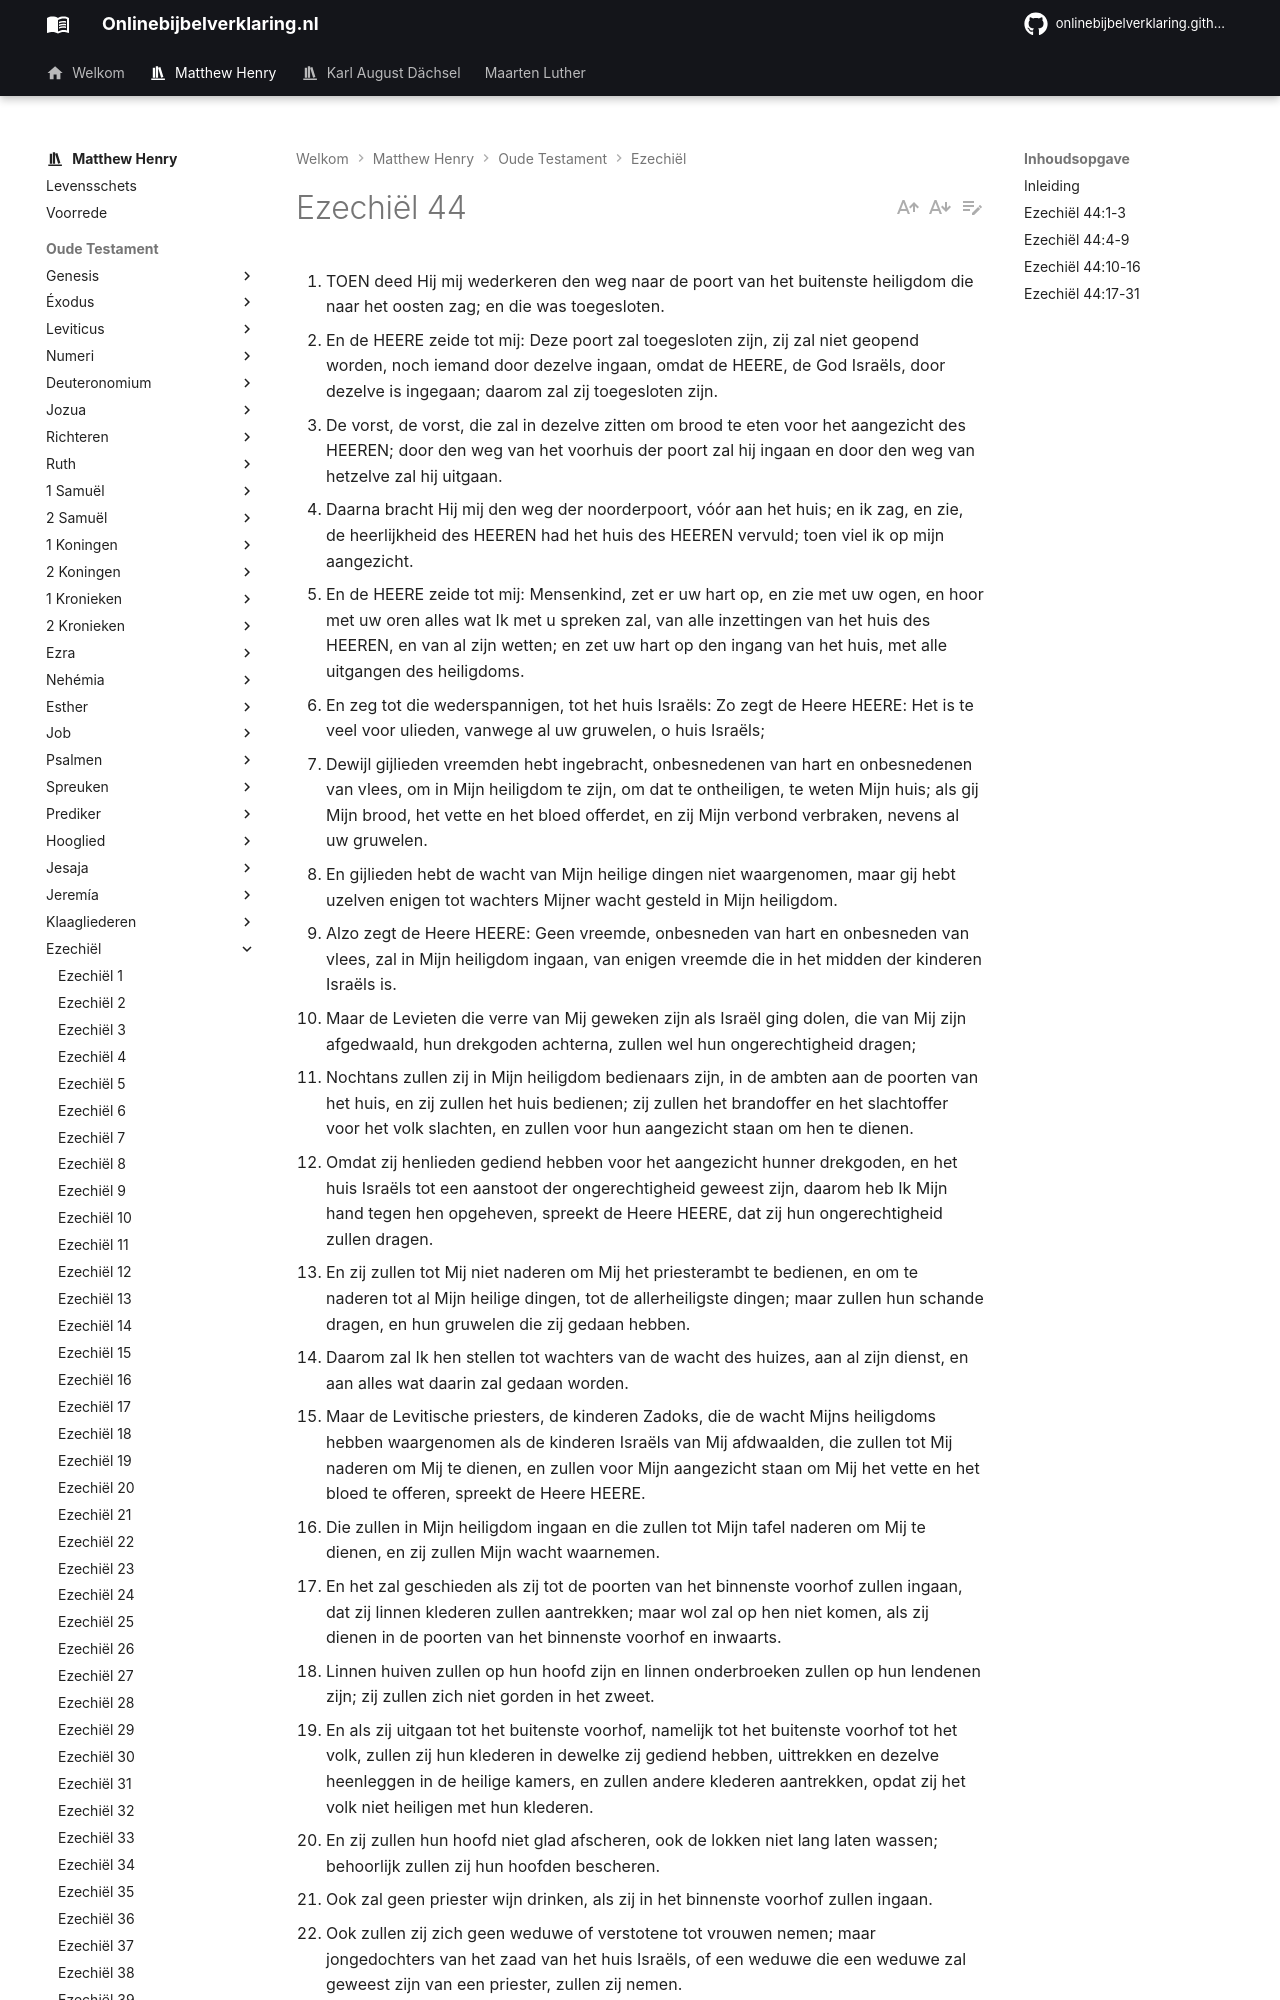

repository: onlinebijbelverklaring/onlinebijbelverklaring.github.io · page: matthewhenry/Ezechiel/Ezechiel44/index.html · generator: mkdocs

1. TOEN deed Hij mij wederkeren den weg naar de poort van het buitenste heiligdom die naar het oosten zag; en die was toegesloten.
2. En de HEERE zeide tot mij: Deze poort zal toegesloten zijn, zij zal niet geopend worden, noch iemand door dezelve ingaan, omdat de HEERE, de God Israëls, door dezelve is ingegaan; daarom zal zij toegesloten zijn.
3. De vorst, de vorst, die zal in dezelve zitten om brood te eten voor het aangezicht des HEEREN; door den weg van het voorhuis der poort zal hij ingaan en door den weg van hetzelve zal hij uitgaan.
4. Daarna bracht Hij mij den weg der noorderpoort, vóór aan het huis; en ik zag, en zie, de heerlijkheid des HEEREN had het huis des HEEREN vervuld; toen viel ik op mijn aangezicht.
5. En de HEERE zeide tot mij: Mensenkind, zet er uw hart op, en zie met uw ogen, en hoor met uw oren alles wat Ik met u spreken zal, van alle inzettingen van het huis des HEEREN, en van al zijn wetten; en zet uw hart op den ingang van het huis, met alle uitgangen des heiligdoms.
6. En zeg tot die wederspannigen, tot het huis Israëls: Zo zegt de Heere HEERE: Het is te veel voor ulieden, vanwege al uw gruwelen, o huis Israëls;
7. Dewijl gijlieden vreemden hebt ingebracht, onbesnedenen van hart en onbesnedenen van vlees, om in Mijn heiligdom te zijn, om dat te ontheiligen, te weten Mijn huis; als gij Mijn brood, het vette en het bloed offerdet, en zij Mijn verbond verbraken, nevens al uw gruwelen.
8. En gijlieden hebt de wacht van Mijn heilige dingen niet waargenomen, maar gij hebt uzelven enigen tot wachters Mijner wacht gesteld in Mijn heiligdom.
9. Alzo zegt de Heere HEERE: Geen vreemde, onbesneden van hart en onbesneden van vlees, zal in Mijn heiligdom ingaan, van enigen vreemde die in het midden der kinderen Israëls is.
10. Maar de Levieten die verre van Mij geweken zijn als Israël ging dolen, die van Mij zijn afgedwaald, hun drekgoden achterna, zullen wel hun ongerechtigheid dragen;
11. Nochtans zullen zij in Mijn heiligdom bedienaars zijn, in de ambten aan de poorten van het huis, en zij zullen het huis bedienen; zij zullen het brandoffer en het slachtoffer voor het volk slachten, en zullen voor hun aangezicht staan om hen te dienen.
12. Omdat zij henlieden gediend hebben voor het aangezicht hunner drekgoden, en het huis Israëls tot een aanstoot der ongerechtigheid geweest zijn, daarom heb Ik Mijn hand tegen hen opgeheven, spreekt de Heere HEERE, dat zij hun ongerechtigheid zullen dragen.
13. En zij zullen tot Mij niet naderen om Mij het priesterambt te bedienen, en om te naderen tot al Mijn heilige dingen, tot de allerheiligste dingen; maar zullen hun schande dragen, en hun gruwelen die zij gedaan hebben.
14. Daarom zal Ik hen stellen tot wachters van de wacht des huizes, aan al zijn dienst, en aan alles wat daarin zal gedaan worden.
15. Maar de Levitische priesters, de kinderen Zadoks, die de wacht Mijns heiligdoms hebben waargenomen als de kinderen Israëls van Mij afdwaalden, die zullen tot Mij naderen om Mij te dienen, en zullen voor Mijn aangezicht staan om Mij het vette en het bloed te offeren, spreekt de Heere HEERE.
16. Die zullen in Mijn heiligdom ingaan en die zullen tot Mijn tafel naderen om Mij te dienen, en zij zullen Mijn wacht waarnemen.
17. En het zal geschieden als zij tot de poorten van het binnenste voorhof zullen ingaan, dat zij linnen klederen zullen aantrekken; maar wol zal op hen niet komen, als zij dienen in de poorten van het binnenste voorhof en inwaarts.
18. Linnen huiven zullen op hun hoofd zijn en linnen onderbroeken zullen op hun lendenen zijn; zij zullen zich niet gorden in het zweet.
19. En als zij uitgaan tot het buitenste voorhof, namelijk tot het buitenste voorhof tot het volk, zullen zij hun klederen in dewelke zij gediend hebben, uittrekken en dezelve heenleggen in de heilige kamers, en zullen andere klederen aantrekken, opdat zij het volk niet heiligen met hun klederen.
20. En zij zullen hun hoofd niet glad afscheren, ook de lokken niet lang laten wassen; behoorlijk zullen zij hun hoofden bescheren.
21. Ook zal geen priester wijn drinken, als zij in het binnenste voorhof zullen ingaan.
22. Ook zullen zij zich geen weduwe of verstotene tot vrouwen nemen; maar jongedochters van het zaad van het huis Israëls, of een weduwe die een weduwe zal geweest zijn van een priester, zullen zij nemen.
23. En zij zullen Mijn volk onderscheid leren tussen het heilige en onheilige, en hun bekendmaken het onderscheid tussen het onreine en reine.
24. En over een twistzaak zullen zij staan om te richten; naar Mijn rechten zullen zij haar richten; en zij zullen Mijn wetten en Mijn inzettingen op al Mijn gezette hoogtijden houden en Mijn sabbatten heiligen.
25. Ook zal geen van hen tot een doden mens ingaan, dat hij onrein worde; maar om een vader of om een moeder, of om een zoon of om een dochter, om een broeder of om een zuster die geens mans geweest is, zullen zij zich mogen verontreinigen.
26. En na zijn reiniging zullen zij hem zeven dagen tellen.
27. En ten dage als hij in het heilige zal ingaan, in het binnenste voorhof, om in het heilige te dienen, zal hij zijn zondoffer offeren, spreekt de Heere HEERE.
28. Dit nu zal hun tot een erfenis zijn: Ik ben hun Erfenis; daarom zult gij hunlieden geen bezitting geven in Israël; Ik ben hun Bezitting.
29. Het spij
